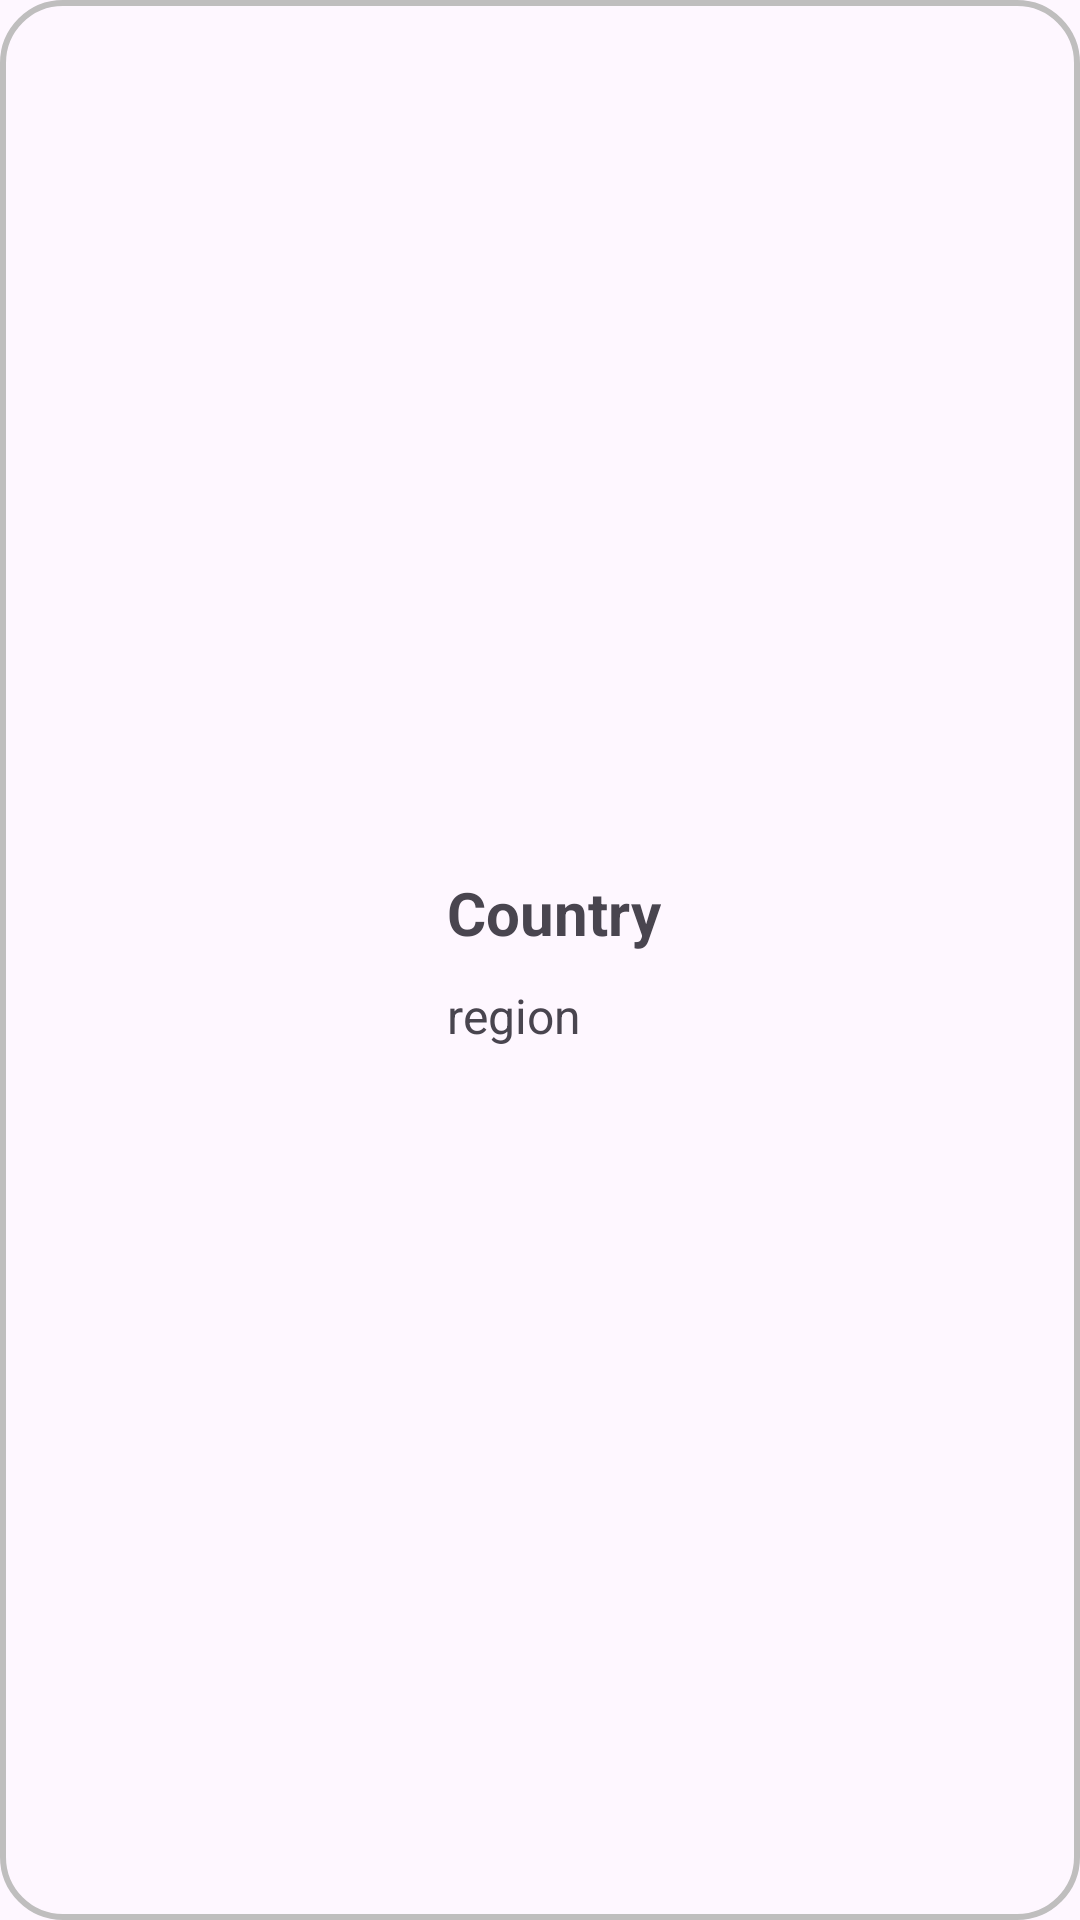

Layout XML and referenced resources for this Android screen:
<!-- AndroidManifest.xml: application theme Theme.CountryFlagsApp -->
<!-- res/layout/recycler_row.xml -->
<?xml version="1.0" encoding="utf-8"?>
<LinearLayout
    xmlns:android="http://schemas.android.com/apk/res/android"
    xmlns:app="http://schemas.android.com/apk/res-auto"
    android:orientation="horizontal"
    android:layout_width="match_parent"
    android:layout_marginTop="12dp"
    android:background="@drawable/list_background"
    android:layout_height="120dp">

    <ImageView
        android:id="@+id/flag_img"
        android:layout_width="0dp"
        android:layout_height="match_parent"
        android:padding="10dp"
        android:layout_weight="2"
        app:srcCompat="@drawable/ic_launcher_background">
    </ImageView>

    <LinearLayout
        android:layout_width="0dp"
        android:layout_height="wrap_content"
        android:layout_weight="3"
        android:layout_gravity="center"
        android:orientation="vertical">

        <TextView
            android:id="@+id/country_name"
            android:layout_width="wrap_content"
            android:layout_height="wrap_content"
            android:text="Country"
            android:textSize="20sp"
            android:layout_margin="5dp"
            android:textStyle="bold">
        </TextView>
        <TextView
            android:id="@+id/region"
            android:layout_width="wrap_content"
            android:layout_height="wrap_content"
            android:layout_margin="5dp"
            android:text="region"
            android:textSize="16sp">

        </TextView>

    </LinearLayout>


</LinearLayout>
<!-- resources referenced by this layout -->
<resources>
  <!-- drawable list_background (drawable) -->
  <?xml version="1.0" encoding="utf-8"?>
  <selector xmlns:android="http://schemas.android.com/apk/res/android">
      <item>
          <shape android:shape="rectangle">
              <corners android:radius="20dp" />
              <stroke android:color="#BFBEBE" android:width="2dp"/>
          </shape>
      </item>
  
  </selector>
  <style name="Theme.CountryFlagsApp" parent="Base.Theme.CountryFlagsApp" />
  <style name="Base.Theme.CountryFlagsApp" parent="Theme.Material3.DayNight.NoActionBar">
          
          
      </style>
</resources>
